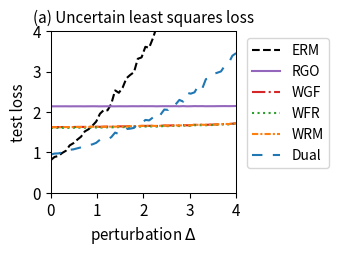

The script that saved this image:
import numpy as np
import matplotlib.pyplot as plt
from scipy.optimize import minimize
from scipy.special import logsumexp

# --- 1. 实验设置与参数定义 ---
# 定义问题的维度
DIM_M = 10  # 矩阵 A 的行数
DIM_N = 10  # 矩阵 A 的列数 (theta 的维度)

# 定义训练/测试样本数量
N_TRAIN_SAMPLES = 20
N_TEST_SAMPLES = 1000

# 定义分布偏移的扰动范围
DELTA_MIN = 0.0
DELTA_MAX = 4.0
DELTA_STEPS = 50

# --- DRO 算法超参数 ---
N_EPOCHS = 50 # 外部优化的迭代轮数
LEARNING_RATE = 0.01 # 外部优化 theta 的学习率
LAMBDA_VAL = 0.2 # 正则化参数 lambda
EPSILON = 0.1 # 熵正则化参数 epsilon
GRAD_CLIP_THRESHOLD = 10.0 # 梯度裁剪阈值，防止梯度爆炸

# RGO (算法2) 特定参数
RGO_SMOOTHNESS_L = 0.5 # 假设的损失函数平滑度 L (需满足 LAMBDA_VAL > L/2)

# WGF (算法3), WFR (算法4), WRM 特定参数
K_INNER_STEPS = 1000  # 内部循环迭代次数 K (现在作为基准次数)
INNER_STEP_SIZE = 0.001 # 内部循环步长 eta
WFR_WEIGHT_STEP_SIZE = 0.08 # WFR 中权重更新的步长

# WGF, WFR, RGO 特定参数
M_PARTICLES = 5 # 使用的粒子(样本)数量

# Dual 方法特定参数
SINKHORN_SAMPLE_LEVEL = 4 # Dual 方法的蒙特卡洛采样级别

# --- 2. 生成固定的问题实例 ---
np.random.seed(42)
A0 = np.random.randn(DIM_M, DIM_N)
A1 = np.random.randn(DIM_M, DIM_N)
b = np.random.randn(DIM_M)

# --- 3. 数据生成函数 ---
def generate_training_data(n_samples):
    return np.random.uniform(-0.5, 0.5, n_samples)

def generate_test_data(n_samples, delta):
    lower_bound = -0.5 * (1 + delta)
    upper_bound = 0.5 * (1 + delta)
    return np.random.uniform(lower_bound, upper_bound, n_samples)

# --- 4. 核心函数定义 (Vectorized) ---
def loss_function(theta, z):
    """ 计算单个样本或一批样本 z 的损失 f_theta(z) """
    z = np.atleast_1d(z)
    # A_z shape: (num_z, DIM_M, DIM_N)
    A_z = A0[np.newaxis, :, :] + z[:, np.newaxis, np.newaxis] * A1[np.newaxis, :, :]
    # residual shape: (num_z, DIM_M)
    residual = A_z @ theta - b[np.newaxis, :]
    # loss shape: (num_z,)
    loss = np.sum(residual**2, axis=1) / DIM_M
    return loss.squeeze()

def loss_grad_theta(theta, z):
    """ 计算损失函数关于 theta 的梯度 nabla_theta f_theta(z) for one or a batch of z """
    z = np.atleast_1d(z)
    # A_z shape: (num_z, DIM_M, DIM_N)
    A_z = A0[np.newaxis, :, :] + z[:, np.newaxis, np.newaxis] * A1[np.newaxis, :, :]
    # residual shape: (num_z, DIM_M)
    residual = A_z @ theta - b[np.newaxis, :]
    # grad shape: (num_z, DIM_N)
    grad = 2 * (A_z.transpose(0, 2, 1) @ residual[:, :, np.newaxis]).squeeze(axis=2)
    return grad.squeeze()

def loss_grad_z(theta, z):
    """ 计算损失函数关于 z 的梯度 nabla_z f_theta(z) for one or a batch of z """
    z = np.atleast_1d(z)
    # A_z shape: (num_z, DIM_M, DIM_N)
    A_z = A0[np.newaxis, :, :] + z[:, np.newaxis, np.newaxis] * A1[np.newaxis, :, :]
    # residual shape: (num_z, DIM_M)
    residual = A_z @ theta - b[np.newaxis, :]
    # grad_A_z is A1 @ theta, shape: (DIM_M,)
    grad_A_z = A1 @ theta
    # grad shape: (num_z,)
    grad = 2 * np.sum(residual * grad_A_z[np.newaxis, :], axis=1)
    return grad.squeeze()

# --- 5. ERM (经验风险最小化) 实现 ---
def erm_objective_function(theta, xi_samples):
    """ 计算 ERM 的目标函数值（平均损失）"""
    return np.mean(loss_function(theta, xi_samples))

def solve_erm(xi_train_samples):
    """ 使用优化器求解 ERM 问题 """
    initial_theta = np.zeros(DIM_N)
    result = minimize(
        erm_objective_function, initial_theta, args=(xi_train_samples,), method='BFGS')
    if not result.success:
        print("警告: ERM 优化过程可能未收敛。")
    return result.x

# --- 6. RGO (算法2) 实现 (Vectorized) ---
def solve_rgo(xi_train_samples):
    """ 使用 RGO 算法求解 Sinkhorn DRO """
    theta = np.zeros(DIM_N)
    num_train = len(xi_train_samples)
    
    def rgo_inner_objective(z, xi, current_theta):
        l = loss_function(current_theta, z.flatten()).reshape(z.shape)
        penalty = (z - xi)**2
        return -l / (LAMBDA_VAL * EPSILON) + penalty / EPSILON

    def rgo_inner_objective_grad_z(z, xi, current_theta):
        grad_l_z = loss_grad_z(current_theta, z)
        grad_penalty = 2 * (z - xi)
        return -grad_l_z / (LAMBDA_VAL * EPSILON) + grad_penalty
    
    for epoch in range(N_EPOCHS):
        # Stage 1: 使用梯度下降寻找 z* for all xi simultaneously
        z_k = xi_train_samples.copy()
        for _ in range(K_INNER_STEPS):
            grad = rgo_inner_objective_grad_z(z_k, xi_train_samples, theta)
            z_k -= INNER_STEP_SIZE * grad
        z_star_batch = z_k

        # Stage 2: Vectorized 拒绝采样 M_PARTICLES 次 for each xi
        variance = (LAMBDA_VAL * EPSILON) / (2 * LAMBDA_VAL - RGO_SMOOTHNESS_L)
        if variance <= 0: variance = 1e-6
        std_dev = np.sqrt(variance)
        
        z_star_expanded = z_star_batch[:, np.newaxis]
        xi_expanded = xi_train_samples[:, np.newaxis]
        
        final_accepted_samples = np.zeros((num_train, M_PARTICLES))
        active_flags = np.ones((num_train, M_PARTICLES), dtype=bool)
        
        for _ in range(100): # Max 100 attempts for vectorization
            if not np.any(active_flags): break
            
            proposals = np.random.normal(0, std_dev, size=(num_train, M_PARTICLES))
            z_candidates = z_star_expanded + proposals
            
            f_val_candidates = rgo_inner_objective(z_candidates, xi_expanded, theta)
            f_val_star = rgo_inner_objective(z_star_expanded, xi_expanded, theta)
            
            log_accept_prob = -f_val_candidates + f_val_star - (proposals**2 / (2*variance))
            
            acceptance_mask = np.log(np.random.rand(num_train, M_PARTICLES)) < log_accept_prob
            newly_accepted = acceptance_mask & active_flags
            
            final_accepted_samples[newly_accepted] = z_candidates[newly_accepted]
            active_flags[newly_accepted] = False

        if np.any(active_flags):
            final_accepted_samples[active_flags] = z_star_expanded[active_flags]

        all_grads = loss_grad_theta(theta, final_accepted_samples.flatten())
        avg_particle_grads = all_grads.reshape(num_train, M_PARTICLES, -1).mean(axis=1)
        total_grad = avg_particle_grads.sum(axis=0)
        
        avg_grad = total_grad / num_train
        grad_norm = np.linalg.norm(avg_grad)
        if grad_norm > GRAD_CLIP_THRESHOLD:
            avg_grad = avg_grad * GRAD_CLIP_THRESHOLD / grad_norm
        theta -= LEARNING_RATE * avg_grad
        
    return theta

# --- 7. Wasserstein Gradient Flow (WGF) 实现 (Vectorized) ---
def solve_wgf(xi_train_samples):
    """ 使用 Wasserstein Gradient Flow (WGF) 求解 Sinkhorn DRO """
    theta = np.zeros(DIM_N)
    num_train = len(xi_train_samples)
    
    def f_bar_grad_z(z, xi, current_theta):
        grad_f = loss_grad_z(current_theta, z)
        return grad_f - 2 * LAMBDA_VAL * (z - xi)

    for epoch in range(N_EPOCHS):
        particles = np.tile(xi_train_samples[:, np.newaxis], (1, M_PARTICLES))
        
        for _ in range(K_INNER_STEPS):
            particles_flat = particles.flatten()
            xi_expanded = np.repeat(xi_train_samples, M_PARTICLES)
            
            grad = f_bar_grad_z(particles_flat, xi_expanded, theta)
            noise = np.random.normal(0, 1, size=particles_flat.shape)
            
            updated_particles_flat = particles_flat + INNER_STEP_SIZE * grad + np.sqrt(2 * INNER_STEP_SIZE * LAMBDA_VAL * EPSILON) * noise
            particles = updated_particles_flat.reshape(num_train, M_PARTICLES)

        all_grads = loss_grad_theta(theta, particles.flatten())
        avg_particle_grads = all_grads.reshape(num_train, M_PARTICLES, -1).mean(axis=1)
        total_grad = avg_particle_grads.sum(axis=0)
            
        avg_grad = total_grad / num_train
        grad_norm = np.linalg.norm(avg_grad)
        if grad_norm > GRAD_CLIP_THRESHOLD:
            avg_grad = avg_grad * GRAD_CLIP_THRESHOLD / grad_norm
        theta -= LEARNING_RATE * avg_grad
        
    return theta

# --- 8. WFR Flow (算法4) 实现 (Vectorized) ---
def solve_wfr(xi_train_samples):
    """ 使用 WFR Flow 求解 Sinkhorn DRO """
    theta = np.zeros(DIM_N)
    num_train = len(xi_train_samples)
    
    def f_bar_grad_z(z, xi, current_theta):
        grad_f = loss_grad_z(current_theta, z)
        return grad_f - 2 * LAMBDA_VAL * (z - xi)

    for epoch in range(N_EPOCHS):
        particles = np.tile(xi_train_samples[:, np.newaxis], (1, M_PARTICLES))
        weights = np.full((num_train, M_PARTICLES), 1.0 / M_PARTICLES)
        
        for _ in range(K_INNER_STEPS):
            particles_flat = particles.flatten()
            xi_expanded = np.repeat(xi_train_samples, M_PARTICLES)
            
            grad = f_bar_grad_z(particles_flat, xi_expanded, theta)
            noise = np.random.normal(0, 1, size=particles_flat.shape)
            updated_particles_flat = particles_flat + INNER_STEP_SIZE * grad + np.sqrt(2 * INNER_STEP_SIZE * LAMBDA_VAL * EPSILON) * noise
            particles = updated_particles_flat.reshape(num_train, M_PARTICLES)
            
            f_bar_val = loss_function(theta, particles.flatten()).reshape(particles.shape) - LAMBDA_VAL * (particles - xi_train_samples[:, np.newaxis])**2
            weights = (weights**(1 - LAMBDA_VAL * EPSILON * WFR_WEIGHT_STEP_SIZE)) * np.exp(WFR_WEIGHT_STEP_SIZE * f_bar_val)
            
            sum_weights = np.sum(weights, axis=1, keepdims=True)
            weights /= (sum_weights + 1e-9)

        all_grads = loss_grad_theta(theta, particles.flatten()).reshape(num_train, M_PARTICLES, -1)
        weighted_grads = np.sum(weights[:, :, np.newaxis] * all_grads, axis=1)
        total_grad = np.sum(weighted_grads, axis=0)
        
        avg_grad = total_grad / num_train
        grad_norm = np.linalg.norm(avg_grad)
        if grad_norm > GRAD_CLIP_THRESHOLD:
            avg_grad = avg_grad * GRAD_CLIP_THRESHOLD / grad_norm
        theta -= LEARNING_RATE * avg_grad
        
    return theta

# --- 9. WRM (Wasserstein Robust Method) 实现 (Vectorized) ---
def solve_wrm(xi_train_samples):
    """ 使用 WRM (确定性内部优化) 求解 """
    theta = np.zeros(DIM_N)
    num_train = len(xi_train_samples)
    
    def f_bar_grad_z(z, xi, current_theta):
        grad_f = loss_grad_z(current_theta, z)
        return grad_f - 2 * LAMBDA_VAL * (z - xi)

    for epoch in range(N_EPOCHS):
        z_k = xi_train_samples.copy()
        for _ in range(K_INNER_STEPS):
            grad = f_bar_grad_z(z_k, xi_train_samples, theta)
            z_k += INNER_STEP_SIZE * grad
        
        total_grad = loss_grad_theta(theta, z_k).sum(axis=0)
            
        avg_grad = total_grad / num_train
        grad_norm = np.linalg.norm(avg_grad)
        if grad_norm > GRAD_CLIP_THRESHOLD:
            avg_grad = avg_grad * GRAD_CLIP_THRESHOLD / grad_norm
        theta -= LEARNING_RATE * avg_grad
        
    return theta

# --- 10. Dual Method (对偶方法) 实现 (Vectorized) ---
def solve_dual(xi_train_samples):
    """ 使用对偶方法求解 Sinkhorn DRO """
    theta = np.zeros(DIM_N)
    num_train = len(xi_train_samples)
    
    levels = np.arange(SINKHORN_SAMPLE_LEVEL + 1)
    numerators = 2.0**(-levels)
    denominator = 2.0 - 2.0**(-SINKHORN_SAMPLE_LEVEL)
    probabilities = numerators / denominator
    
    for _ in range(N_EPOCHS):
        sampled_level = np.random.choice(levels, p=probabilities)
        m = 2**sampled_level
        
        noise = np.random.randn(num_train, m) * np.sqrt(EPSILON)
        z_samples = xi_train_samples[:, np.newaxis] + noise
        
        v = loss_function(theta, z_samples.flatten()).reshape(num_train, m) / (LAMBDA_VAL * EPSILON)
        
        v_max = np.max(v, axis=1, keepdims=True)
        weights = np.exp(v - v_max) 
        weights /= np.sum(weights, axis=1, keepdims=True)
        
        grads = loss_grad_theta(theta, z_samples.flatten()).reshape(num_train, m, -1)
        weighted_grads = np.sum(weights[:, :, np.newaxis] * grads, axis=1)
        total_grad = np.sum(weighted_grads, axis=0)

        avg_grad = total_grad / num_train
        grad_norm = np.linalg.norm(avg_grad)
        if grad_norm > GRAD_CLIP_THRESHOLD:
            avg_grad = avg_grad * GRAD_CLIP_THRESHOLD / grad_norm
        theta -= LEARNING_RATE * avg_grad
        
    return theta

# --- 11. 实验执行与评估 ---
def run_experiment():
    """ 执行完整的实验流程 """
    xi_train = generate_training_data(N_TRAIN_SAMPLES)
    
    print("正在求解 ERM 模型...")
    theta_erm = solve_erm(xi_train)
    print("正在求解 RGO 模型...")
    theta_rgo = solve_rgo(xi_train)
    print("正在求解 WGF 模型...")
    theta_wgf = solve_wgf(xi_train)
    print("正在求解 WFR 模型...")
    theta_wfr = solve_wfr(xi_train)
    print("正在求解 WRM 模型...")
    theta_wrm = solve_wrm(xi_train)
    print("正在求解 Dual 模型...")
    theta_dual = solve_dual(xi_train)
    print("所有模型求解完成。")

    delta_values = np.linspace(DELTA_MIN, DELTA_MAX, DELTA_STEPS)
    results = {'ERM': [], 'RGO': [], 'WGF': [], 'WFR': [], 'WRM': [], 'Dual': []}
    models = {
        'ERM': theta_erm, 'RGO': theta_rgo, 'WGF': theta_wgf, 
        'WFR': theta_wfr, 'WRM': theta_wrm, 'Dual': theta_dual
    }

    print("正在评估所有模型...")
    for delta in delta_values:
        xi_test = generate_test_data(N_TEST_SAMPLES, delta)
        for name, theta in models.items():
            test_loss = erm_objective_function(theta, xi_test)
            results[name].append(test_loss)
            
    print("评估完成。")
    return delta_values, results

# --- 12. 结果可视化 ---
def plot_results(delta_values, results):
    """ 绘制所有模型损失随扰动 delta 变化的曲线 """
    fig, ax = plt.subplots(figsize=(3.5, 2.613), dpi=300)

    styles = {
        'ERM': {'color': 'k', 'linestyle': '--'},
        'RGO': {'color': '#9467bd', 'linestyle': '-'}, 
        'WGF': {'color': '#d62728', 'linestyle': '-.'},
        'WFR': {'color': '#2ca02c', 'linestyle': ':'},
        'WRM': {'color': '#ff7f0e', 'linestyle': (0, (3, 1, 1, 1))}, # orange, dashdotdot
        'Dual': {'color': '#1f77b4', 'linestyle': (0, (5, 5))} # blue, dashed
    }
    
    for name, losses in results.items():
        ax.plot(delta_values, losses, linewidth=1.5, label=name, **styles[name])

    ax.set_title('(a) Uncertain least squares loss', fontsize=11)
    ax.set_xlabel('perturbation $\Delta$', fontsize=11)
    ax.set_ylabel('test loss', fontsize=11)
    ax.tick_params(axis='both', which='major', labelsize=11)
    for spine in ax.spines.values():
        spine.set_linewidth(0.75)
    ax.set_xlim(0, 4)
    ax.set_ylim(0, 4)
    ax.grid(False)
    ax.legend(fontsize=10)
    ax.legend(loc='upper left', bbox_to_anchor=(1.02, 1))
    plt.tight_layout()
    plt.savefig('uncertain_least_squares_results.png', dpi=300)
    plt.show()

# --- 主程序入口 ---
if __name__ == '__main__':
    with np.errstate(all='ignore'):
        delta_vals, all_results = run_experiment()
        plot_results(delta_vals, all_results)

